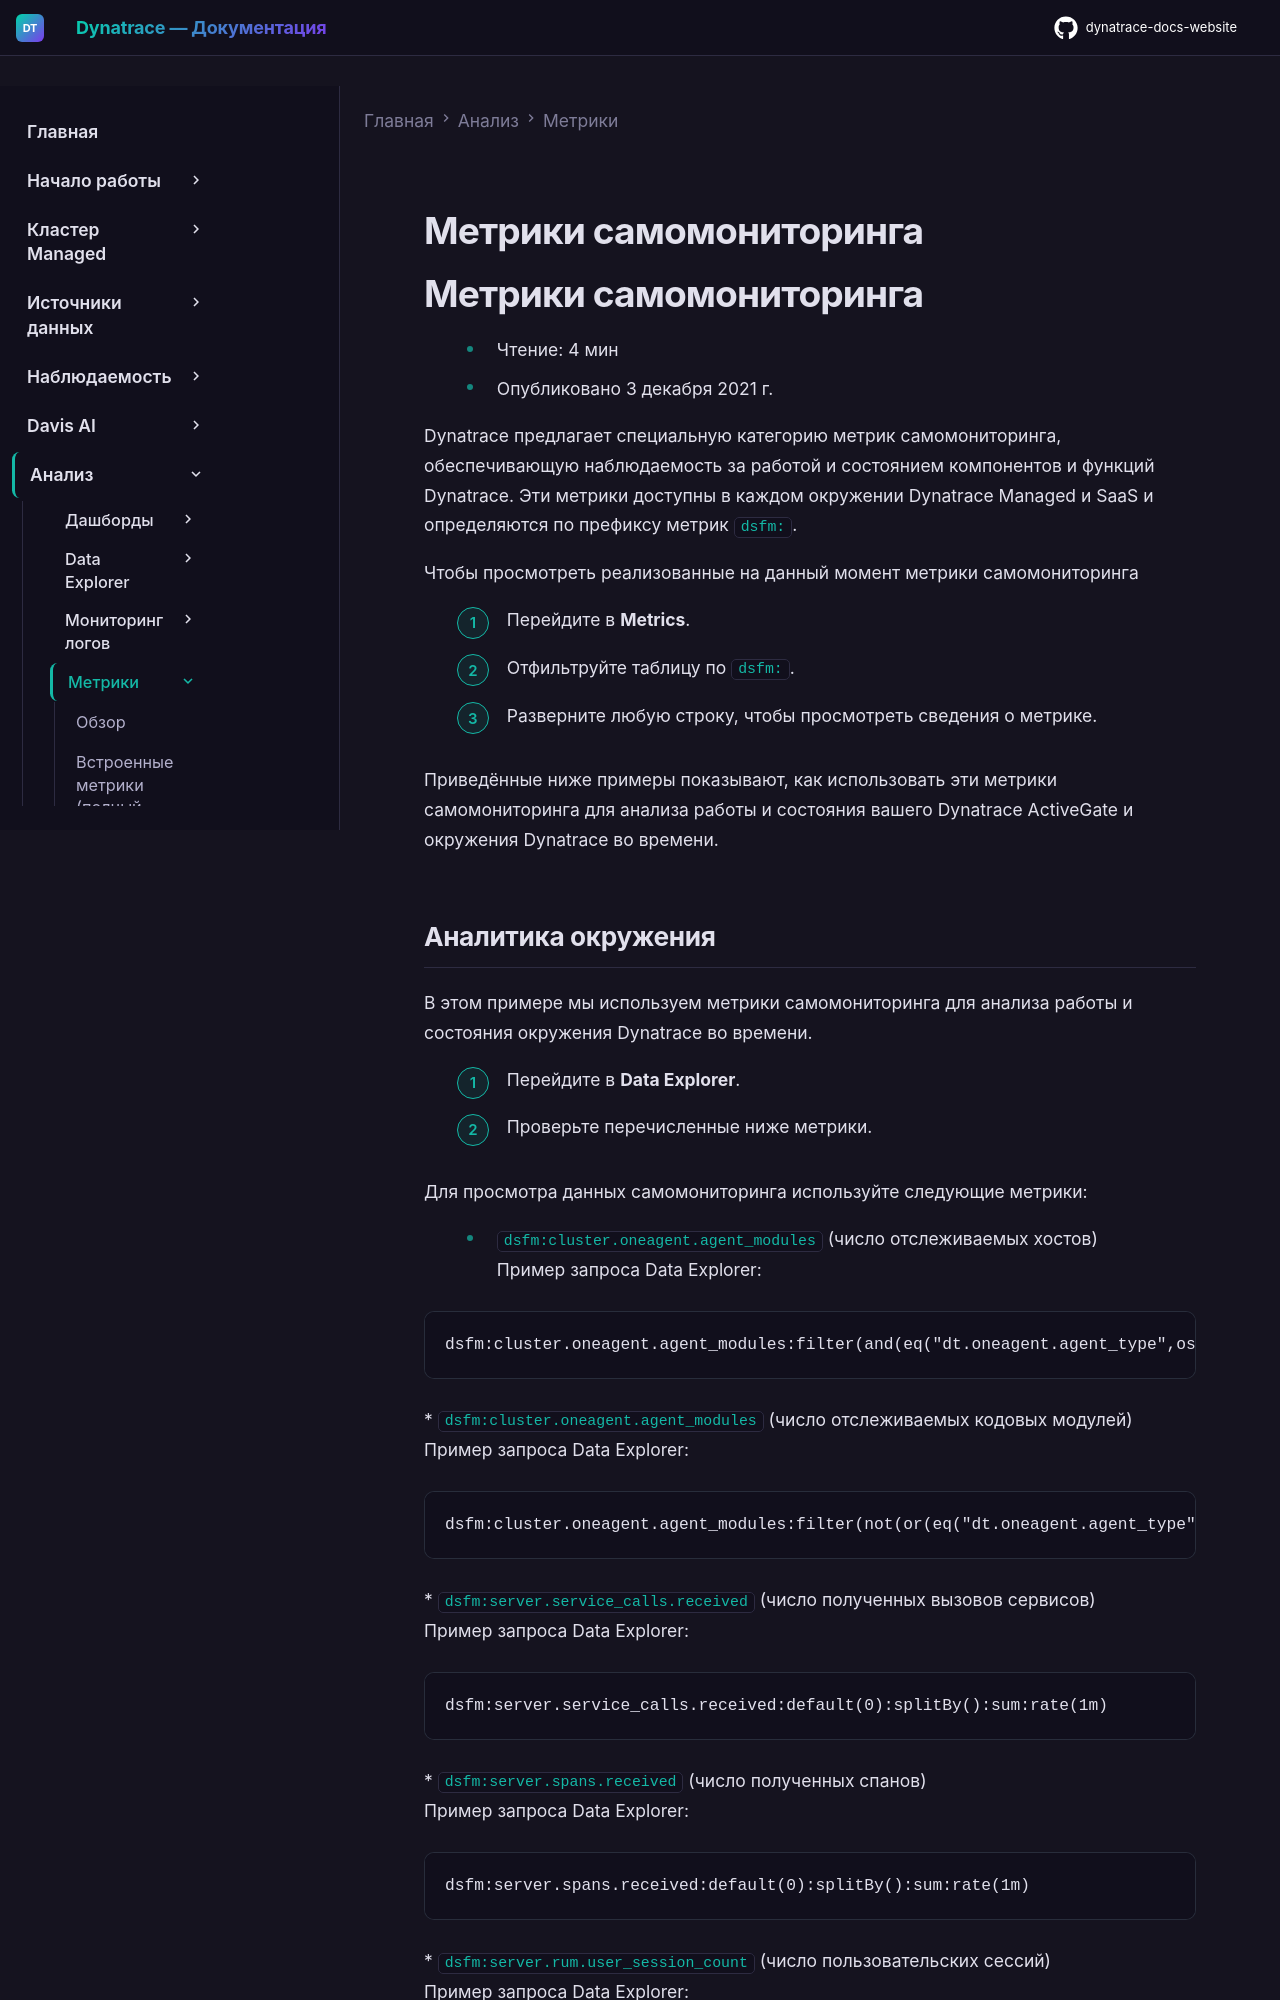

repository: Yerkebulan-Ardabayev/dynatrace-docs-website · page: managed-ru/analyze-explore-automate/metrics-classic/self-monitoring-metrics/index.html · generator: mkdocs

---
title: Метрики самомониторинга
source: https://docs.dynatrace.com/managed/analyze-explore-automate/metrics-classic/self-monitoring-metrics
scraped: 2026-05-12T11:06:50.936314
---

# Метрики самомониторинга

# Метрики самомониторинга

* Чтение: 4 мин
* Опубликовано 3 декабря 2021 г.

Dynatrace предлагает специальную категорию метрик самомониторинга, обеспечивающую наблюдаемость за работой и состоянием компонентов и функций Dynatrace. Эти метрики доступны в каждом окружении Dynatrace Managed и SaaS и определяются по префиксу метрик `dsfm:`.

Чтобы просмотреть реализованные на данный момент метрики самомониторинга

1. Перейдите в **Metrics**.
2. Отфильтруйте таблицу по `dsfm:`.
3. Разверните любую строку, чтобы просмотреть сведения о метрике.

Приведённые ниже примеры показывают, как использовать эти метрики самомониторинга для анализа работы и состояния вашего Dynatrace ActiveGate и окружения Dynatrace во времени.

## Аналитика окружения

В этом примере мы используем метрики самомониторинга для анализа работы и состояния окружения Dynatrace во времени.

1. Перейдите в **Data Explorer**.
2. Проверьте перечисленные ниже метрики.

Для просмотра данных самомониторинга используйте следующие метрики:

* `dsfm:cluster.oneagent.agent_modules` (число отслеживаемых хостов)  
  Пример запроса Data Explorer:

  ```
  dsfm:cluster.oneagent.agent_modules:filter(and(eq("dt.oneagent.agent_type",os))):merge("dt.entity.apm_tenant","dt.tenant.uuid"):avg:splitBy():sum:auto:sort(value(max,descending)):limit(10)
  ```
* `dsfm:cluster.oneagent.agent_modules` (число отслеживаемых кодовых модулей)  
  Пример запроса Data Explorer:

  ```
  dsfm:cluster.oneagent.agent_modules:filter(not(or(eq("dt.oneagent.agent_type",os),eq("dt.oneagent.agent_type",log_analytics),eq("dt.oneagent.agent_type",remote_plugin)))):merge("dt.entity.apm_tenant","dt.tenant.uuid"):avg:splitBy():sum:auto:limit(10)
  ```
* `dsfm:server.service_calls.received` (число полученных вызовов сервисов)  
  Пример запроса Data Explorer:

  ```
  dsfm:server.service_calls.received:default(0):splitBy():sum:rate(1m)
  ```
* `dsfm:server.spans.received` (число полученных спанов)  
  Пример запроса Data Explorer:

  ```
  dsfm:server.spans.received:default(0):splitBy():sum:rate(1m)
  ```
* `dsfm:server.rum.user_session_count` (число пользовательских сессий)  
  Пример запроса Data Explorer:

  ```
  dsfm:server.rum.user_session_count:default(0):splitBy():sum:rate(1m)
  ```
* `dsfm:server.rum.action_count` (число действий пользователей)  
  Пример запроса Data Explorer:

  ```
  dsfm:server.rum.action_count:default(0):splitBy():sum:rate(1m)
  ```
